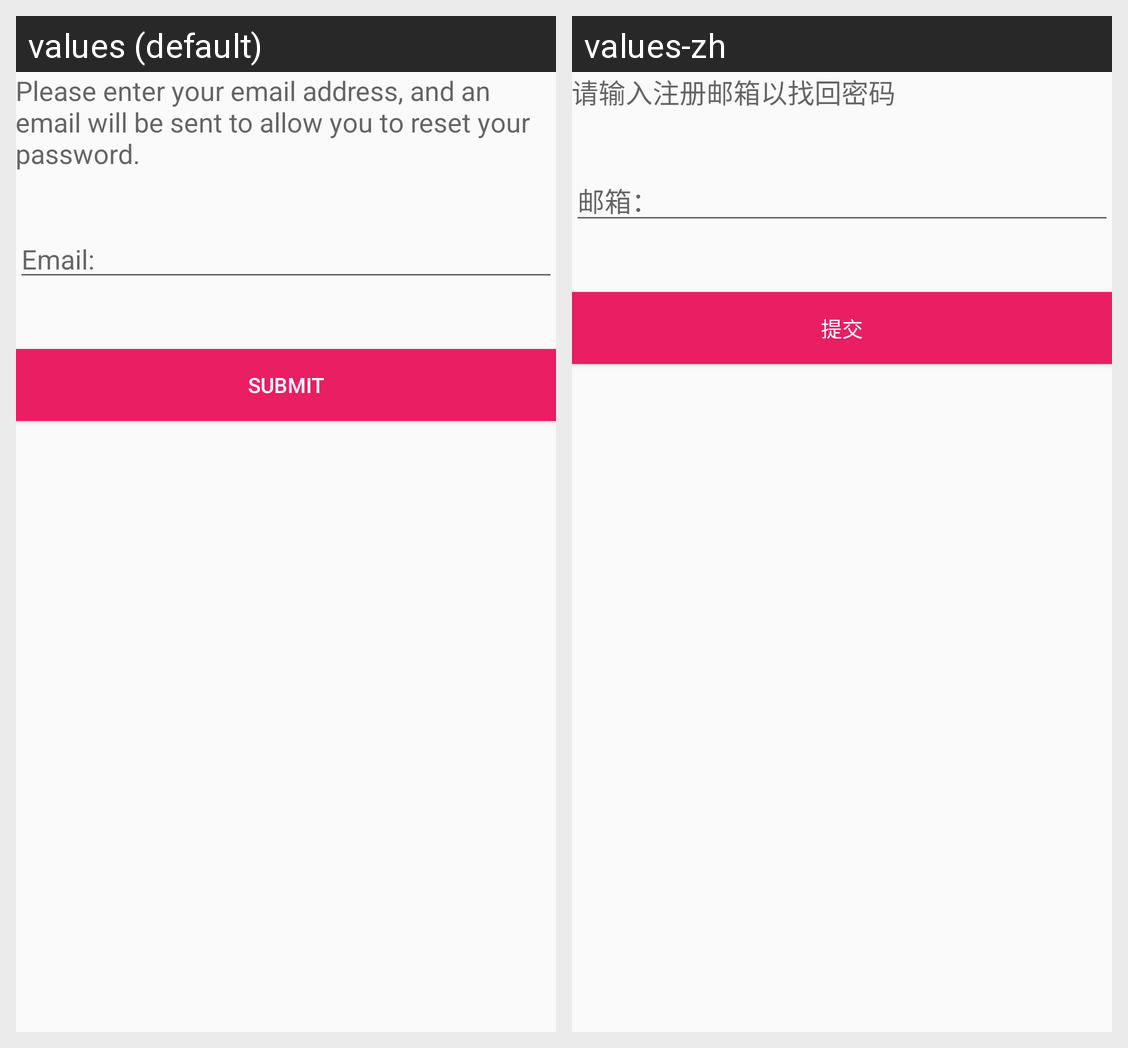

Locale-by-locale string values for the Android screen shown in this grid:
Android screen res/layout/activity_forget_password.xml rendered under 2 locales, left to right: values (default), values-zh. Device: Nexus 5 (rendered at 1080×1920; each locale shown at half size, 540×960, under a caption strip naming it); theme AppTheme.
Strings drawn on this screen, with the default value and each locale's value (text and hints the layout hard-codes, and strings that could not be matched under every locale, appear in the picture but are not listed):

signup_email
  values: Email:
  values-zh: 邮箱：

submit
  values: Submit
  values-zh: 提交

reset_password
  values: Please enter your email address, and an email will be sent to allow you to reset your password.
  values-zh: 请输入注册邮箱以找回密码
